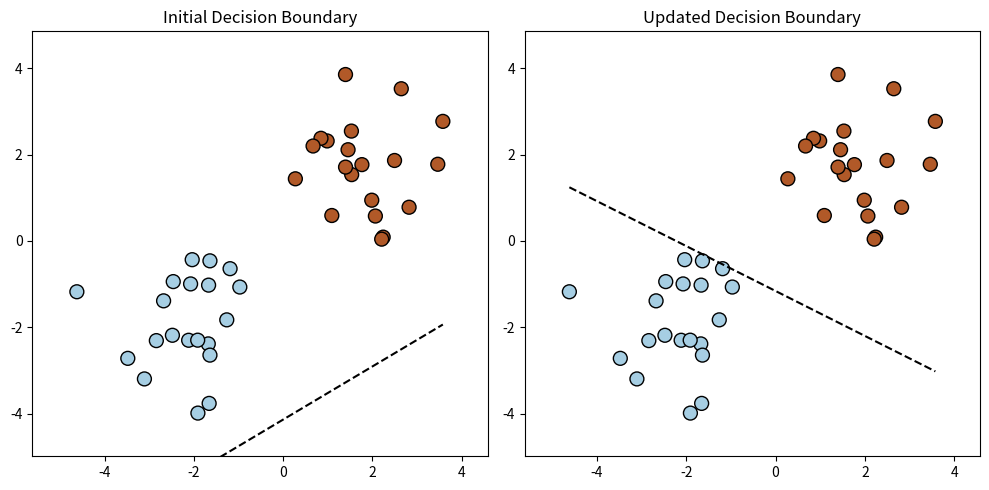

The matplotlib source for this figure:
import numpy as np
import matplotlib.pyplot as plt

# Generate a more sophisticated dataset
np.random.seed(42)  # For reproducibility
X_positive = np.random.randn(20, 2) + np.array([2, 2])  # Positive class centered around (2,2)
X_negative = np.random.randn(20, 2) + np.array([-2, -2])  # Negative class centered around (-2,-2)
X = np.vstack((X_positive, X_negative))
y = np.array([1] * 20 + [-1] * 20)  # Labels: 1 for positive, -1 for negative

# Initialize weights and bias
W = np.random.randn(2)
b = np.random.randn()

# Learning rate
alpha = 0.1

# Perceptron update rule with a learning rate
def perceptron_update(W, b, X, y, alpha):
    for X_i, y_i in zip(X, y):
        if y_i * (np.dot(W, X_i) + b) <= 0:
            W = W + alpha * y_i * X_i  # Update the weight vector
            b = b + alpha * y_i  # Update the bias
    return W, b

# Function to plot the decision boundary
def plot_decision_boundary(W, b, X, y, title):
    plt.scatter(X[:, 0], X[:, 1], c=y, cmap=plt.cm.Paired, s=100, edgecolors='k')
    ax = plt.gca()
    
    x_vals = np.linspace(min(X[:,0]), max(X[:,0]), 100)
    y_vals = -(x_vals * W[0] + b) / W[1]
    plt.plot(x_vals, y_vals, '--k')
    
    plt.xlim(min(X[:,0]) - 1, max(X[:,0]) + 1)
    plt.ylim(min(X[:,1]) - 1, max(X[:,1]) + 1)
    plt.title(title)

# Plot initial decision boundary
plt.figure(figsize=(10,5))
plt.subplot(1, 2, 1)
plot_decision_boundary(W, b, X, y, 'Initial Decision Boundary')

# Perform one update for a misclassified instance
W_updated, b_updated = perceptron_update(W, b, X, y, alpha)

# Plot updated decision boundary
plt.subplot(1, 2, 2)
plot_decision_boundary(W_updated, b_updated, X, y, 'Updated Decision Boundary')

plt.tight_layout()
plt.show()
